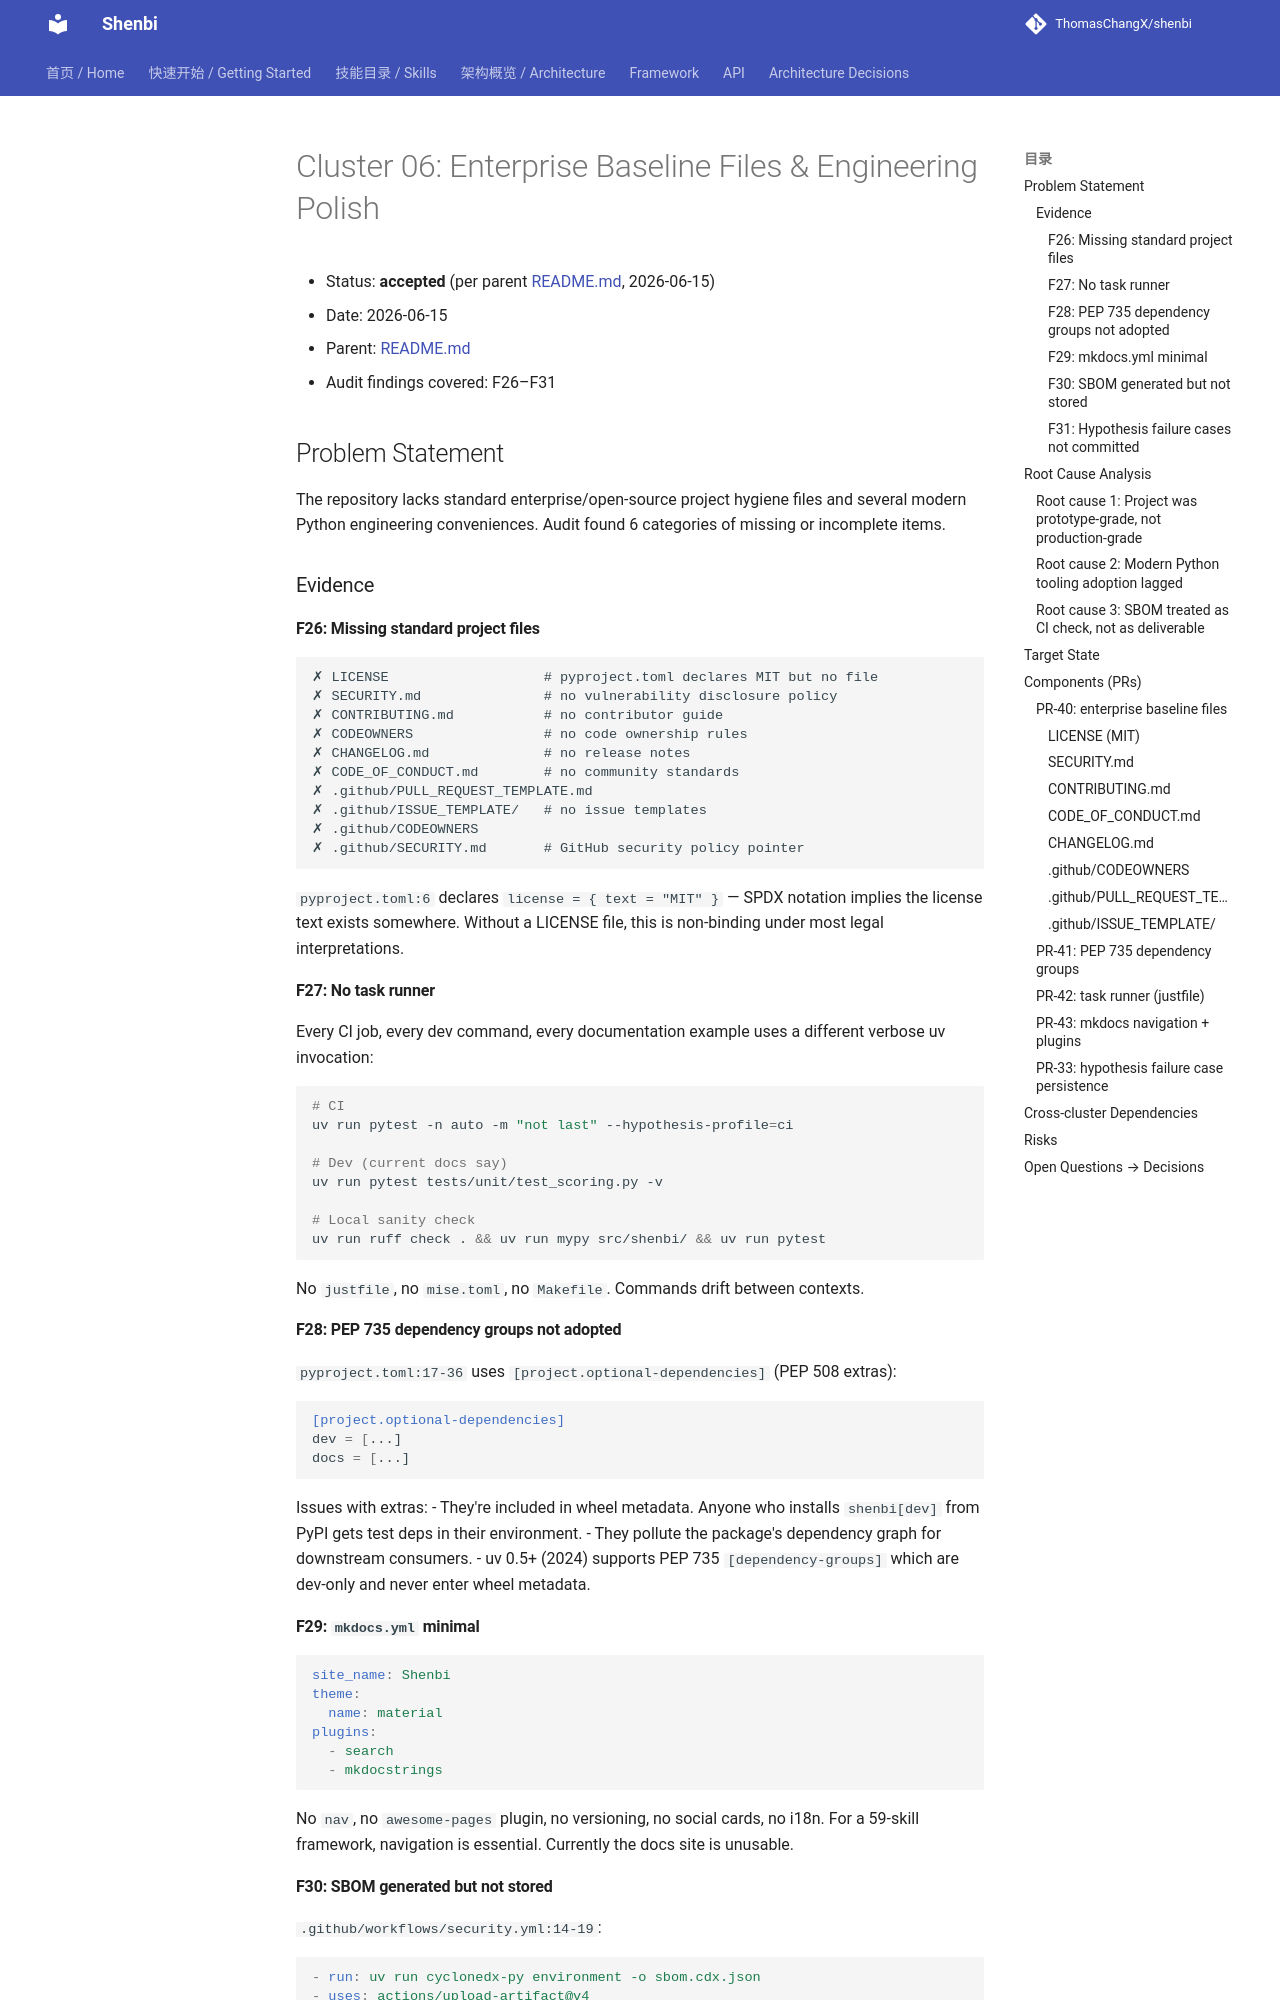

repository: ThomasChangX/shenbi · page: superpowers/specs/archive/2026-06-15-p-1.e-foundation-completion/06-enterprise-and-polish/index.html · generator: mkdocs

# Cluster 06: Enterprise Baseline Files & Engineering Polish

- Status: **accepted** (per parent [README.md](README.md), 2026-06-15)
- Date: 2026-06-15
- Parent: [README.md](README.md)
- Audit findings covered: F26–F31



## Problem Statement

The repository lacks standard enterprise/open-source project hygiene files
and several modern Python engineering conveniences. Audit found 6 categories
of missing or incomplete items.

### Evidence

#### F26: Missing standard project files

```
✗ LICENSE                   # pyproject.toml declares MIT but no file
✗ SECURITY.md               # no vulnerability disclosure policy
✗ CONTRIBUTING.md           # no contributor guide
✗ CODEOWNERS                # no code ownership rules
✗ CHANGELOG.md              # no release notes
✗ CODE_OF_CONDUCT.md        # no community standards
✗ .github/PULL_REQUEST_TEMPLATE.md
✗ .github/ISSUE_TEMPLATE/   # no issue templates
✗ .github/CODEOWNERS
✗ .github/SECURITY.md       # GitHub security policy pointer
```

`pyproject.toml:6` declares `license = { text = "MIT" }` — SPDX notation
implies the license text exists somewhere. Without a LICENSE file, this is
non-binding under most legal interpretations.

#### F27: No task runner

Every CI job, every dev command, every documentation example uses a different
verbose uv invocation:

```bash
# CI
uv run pytest -n auto -m "not last" --hypothesis-profile=ci

# Dev (current docs say)
uv run pytest tests/unit/test_scoring.py -v

# Local sanity check
uv run ruff check . && uv run mypy src/shenbi/ && uv run pytest
```

No `justfile`, no `mise.toml`, no `Makefile`. Commands drift between
contexts.

#### F28: PEP 735 dependency groups not adopted

`pyproject.toml:17-36` uses `[project.optional-dependencies]` (PEP 508
extras):

```toml
[project.optional-dependencies]
dev = [...]
docs = [...]
```

Issues with extras:
- They're included in wheel metadata. Anyone who installs `shenbi[dev]`
  from PyPI gets test deps in their environment.
- They pollute the package's dependency graph for downstream consumers.
- uv 0.5+ (2024) supports PEP 735 `[dependency-groups]` which are
  dev-only and never enter wheel metadata.

#### F29: `mkdocs.yml` minimal

```yaml
site_name: Shenbi
theme:
  name: material
plugins:
  - search
  - mkdocstrings
```

No `nav`, no `awesome-pages` plugin, no versioning, no social cards, no
i18n. For a 59-skill framework, navigation is essential. Currently the docs
site is unusable.
